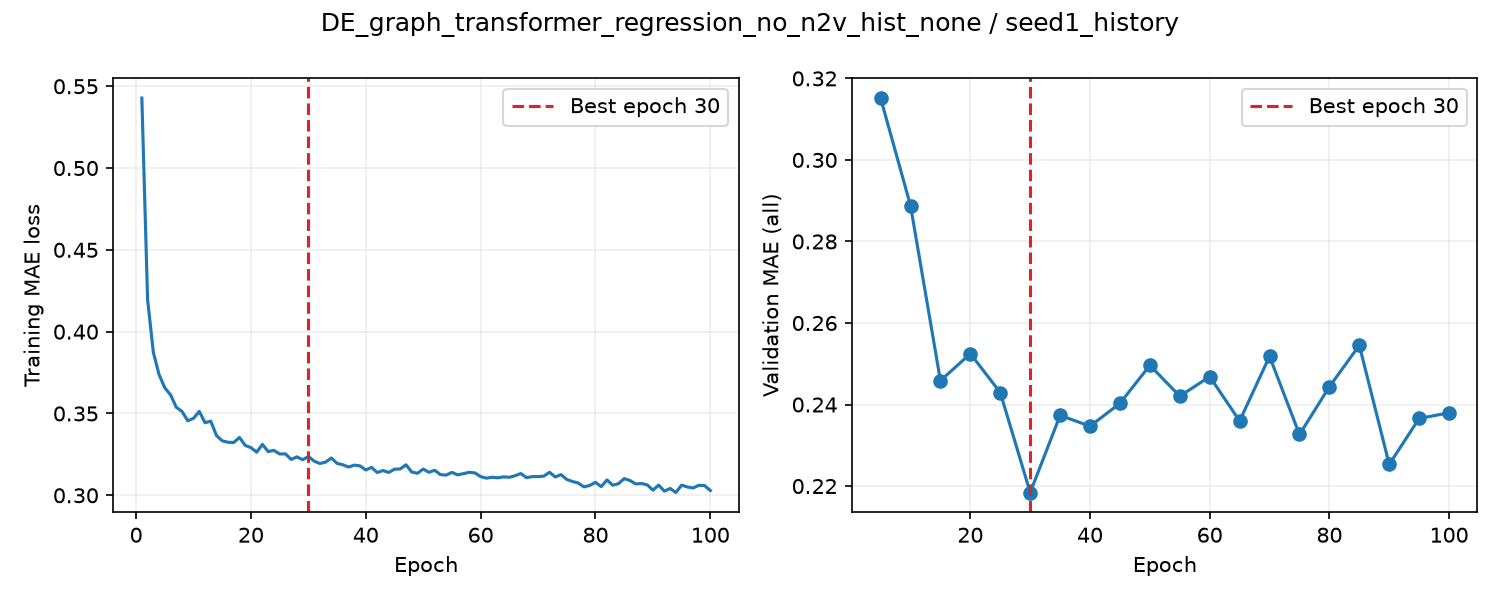

Data behind this chart, as committed beside it:
epoch, train_loss, valid_auroc, valid_mae, epoch_seconds, elapsed_seconds, is_best, best_epoch
1, 0.5428, , , 1.98, 1.98, False, 0
2, 0.4197, , , 1.978, 4.106, False, 0
3, 0.3874, , , 1.947, 6.076, False, 0
4, 0.3737, , , 1.959, 8.055, False, 0
5, 0.3657, 0.8227, 0.3152, 6.118, 14.2, True, 5
6, 0.3614, , , 2.096, 16.5, False, 5
7, 0.3538, , , 2.018, 18.54, False, 5
8, 0.3512, , , 2.044, 20.61, False, 5
9, 0.3455, , , 1.99, 22.63, False, 5
10, 0.347, 0.8255, 0.2888, 5.737, 28.39, True, 10
11, 0.3513, , , 2.03, 30.61, False, 10
12, 0.3444, , , 1.982, 32.62, False, 10
13, 0.3453, , , 1.954, 34.6, False, 10
14, 0.3365, , , 1.935, 36.57, False, 10
15, 0.3333, 0.8131, 0.2459, 6.105, 42.7, True, 15
16, 0.3324, , , 2.054, 44.94, False, 15
17, 0.3323, , , 1.991, 46.96, False, 15
18, 0.3354, , , 2.012, 49, False, 15
19, 0.3305, , , 2.011, 51.04, False, 15
20, 0.3291, 0.8333, 0.2525, 6.228, 57.3, False, 15
21, 0.3264, , , 2.046, 59.52, False, 15
22, 0.3311, , , 1.998, 61.55, False, 15
23, 0.3267, , , 2.023, 63.6, False, 15
24, 0.3274, , , 2.046, 65.68, False, 15
25, 0.3252, 0.832, 0.2429, 5.615, 71.32, True, 25
26, 0.3253, , , 2.057, 73.59, False, 25
27, 0.3219, , , 1.984, 75.6, False, 25
28, 0.3235, , , 1.987, 77.62, False, 25
29, 0.3217, , , 1.95, 79.6, False, 25
30, 0.3238, 0.8264, 0.2184, 5.505, 85.13, True, 30
31, 0.3209, , , 2.038, 87.35, False, 30
32, 0.3194, , , 1.946, 89.33, False, 30
33, 0.3203, , , 1.928, 91.28, False, 30
34, 0.3228, , , 1.967, 93.28, False, 30
35, 0.3195, 0.8335, 0.2373, 5.794, 99.1, False, 30
36, 0.3187, , , 2.077, 101.4, False, 30
37, 0.3173, , , 2.007, 103.4, False, 30
38, 0.3184, , , 2.024, 105.4, False, 30
39, 0.318, , , 2.024, 107.5, False, 30
40, 0.3155, 0.8276, 0.2347, 5.738, 113.3, False, 30
41, 0.317, , , 2.041, 115.5, False, 30
42, 0.3139, , , 1.99, 117.5, False, 30
43, 0.3151, , , 1.969, 119.5, False, 30
44, 0.314, , , 1.956, 121.5, False, 30
45, 0.316, 0.8307, 0.2403, 5.61, 127.1, False, 30
46, 0.3161, , , 2.091, 129.4, False, 30
47, 0.3186, , , 1.998, 131.4, False, 30
48, 0.3142, , , 1.997, 133.4, False, 30
49, 0.3135, , , 1.983, 135.4, False, 30
50, 0.316, 0.8244, 0.2496, 5.33, 140.8, False, 30
51, 0.3141, , , 2.033, 143, False, 30
52, 0.3153, , , 1.98, 145, False, 30
53, 0.3126, , , 1.911, 146.9, False, 30
54, 0.3123, , , 1.871, 148.8, False, 30
55, 0.314, 0.8233, 0.2421, 5.501, 154.4, False, 30
56, 0.3125, , , 2.001, 156.5, False, 30
57, 0.3132, , , 1.934, 158.5, False, 30
58, 0.314, , , 1.942, 160.4, False, 30
59, 0.3137, , , 1.936, 162.4, False, 30
60, 0.3114, 0.8304, 0.2468, 5.523, 167.9, False, 30
... 40 more rows
